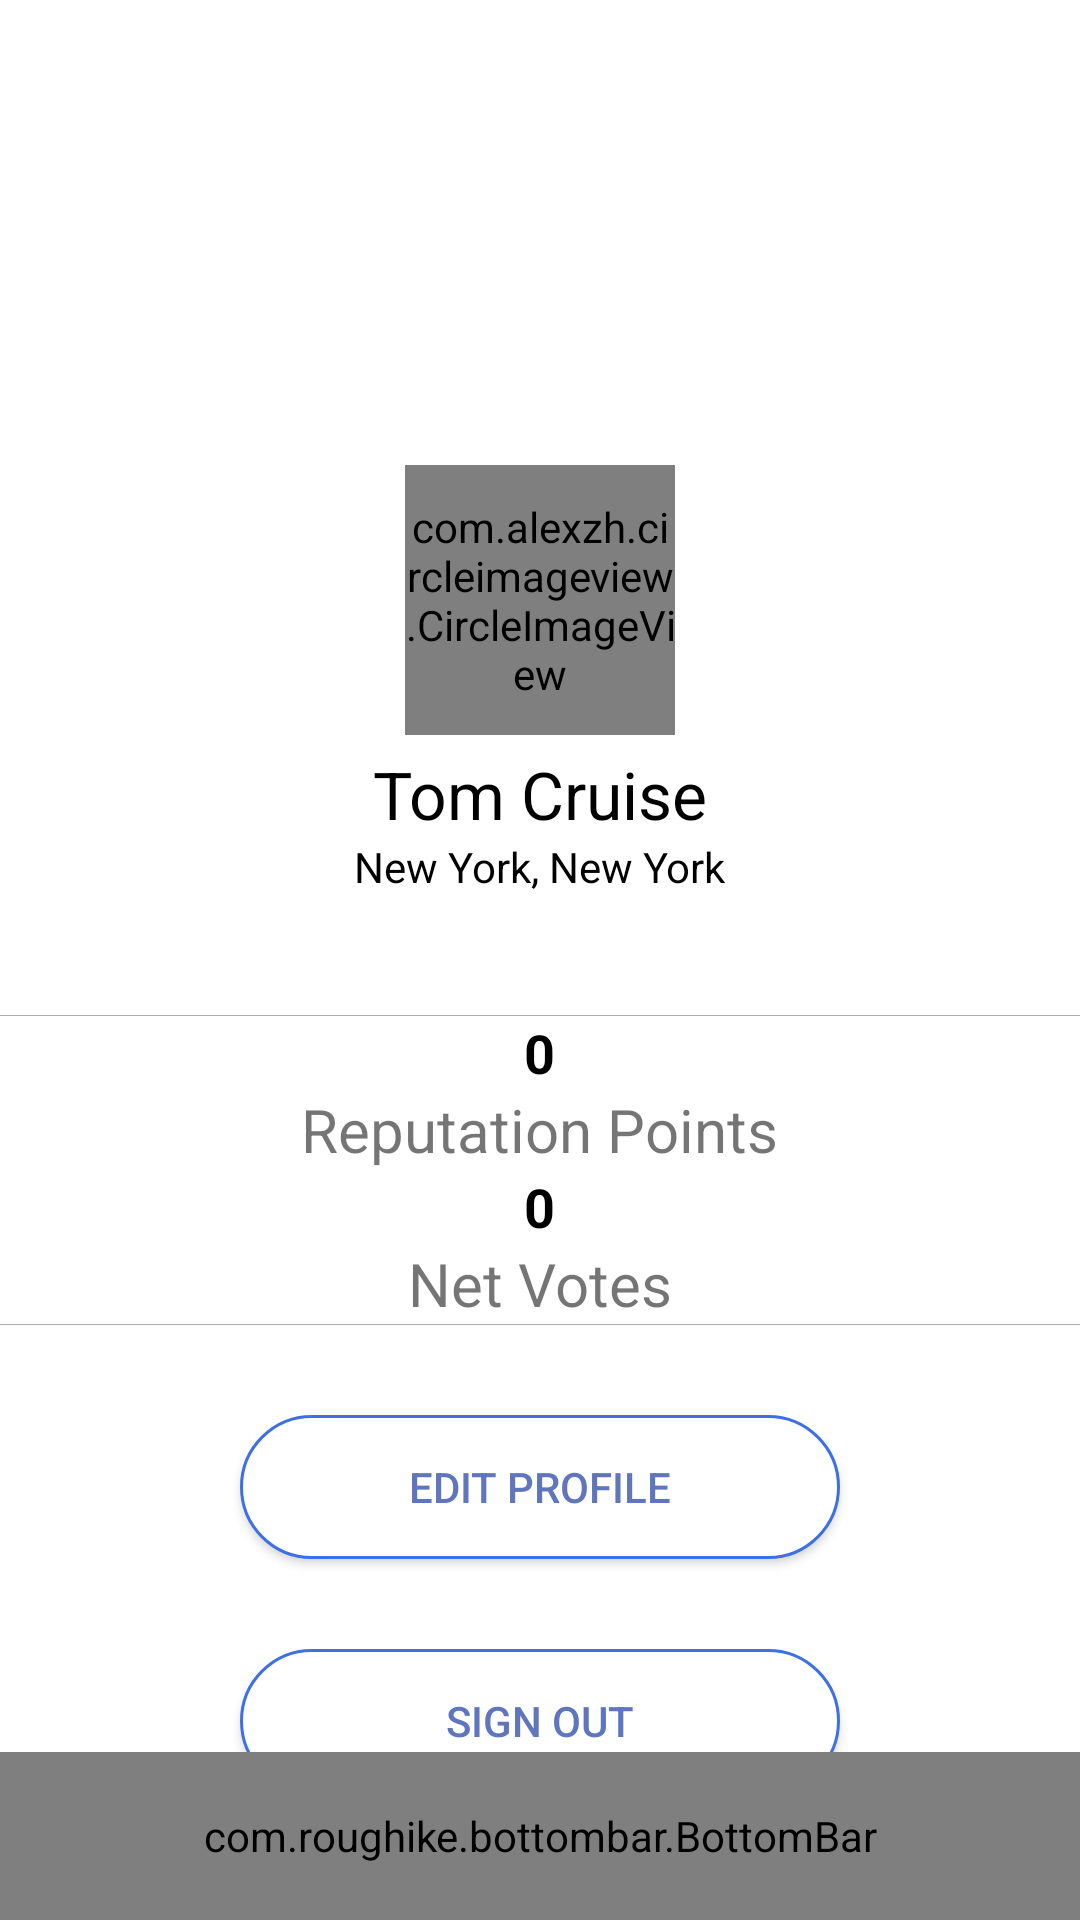

Layout XML and referenced resources for this Android screen:
<!-- AndroidManifest.xml: activity theme AppTheme -->
<!-- res/layout/activity_profile.xml -->
<?xml version="1.0" encoding="utf-8"?>
<RelativeLayout xmlns:android="http://schemas.android.com/apk/res/android"
    android:layout_width="match_parent"
    android:layout_height="match_parent"
    xmlns:app="http://schemas.android.com/apk/res-auto">


    <LinearLayout
        android:layout_width="match_parent"
        android:layout_height="wrap_content"
        android:orientation="vertical"
        android:background="#fff">

        <FrameLayout
            android:layout_width="match_parent"
            android:layout_height="250dp"
            android:background="#fff">

            

            <ImageView
                android:id="@+id/image"
                android:layout_width="match_parent"
                android:layout_height="200dp"
                android:scaleType="fitXY"
                android:src="@drawable/nycskyline" />


            

            <com.alexzh.circleimageview.CircleImageView

                android:id="@+id/propic"
                android:layout_width="90dp"
                android:layout_height="90dp"
                android:src="@drawable/propic"
                android:layout_marginTop="75dp"
                android:layout_gravity="center" />


        </FrameLayout>


        <LinearLayout
            android:layout_width="match_parent"
            android:layout_height="wrap_content"
            android:background="#fff"
            android:orientation="vertical">


            <TextView
                android:id="@+id/displayName"
                android:layout_width="wrap_content"
                android:layout_height="wrap_content"
                android:layout_gravity="center"
                android:text="Tom Cruise"
                android:textColor="@color/title_color"
                android:textSize="22dp" />

            <TextView
                android:layout_width="wrap_content"
                android:layout_height="wrap_content"
                android:layout_gravity="center"
                android:text="New York, New York"
                android:textColor="@color/title_color"
                android:textSize="14dp" />


            <View
                android:layout_width="match_parent"
                android:layout_height="0.1dp"
                android:layout_marginTop="40dp"
                android:background="#ACACAC" />


            <LinearLayout
                android:layout_width="match_parent"
                android:layout_height="wrap_content"
                android:orientation="horizontal">

                <LinearLayout
                    android:layout_width="match_parent"
                    android:layout_height="match_parent"
                    android:layout_weight="1"
                    android:gravity="center"
                    android:orientation="vertical">

                    <TextView
                        android:id="@+id/txtView_reputation"
                        android:layout_width="wrap_content"
                        android:layout_height="wrap_content"
                        android:text="0"
                        android:textColor="@color/title_color"
                        android:textSize="18dp"
                        android:textStyle="bold" />

                    <TextView
                        android:layout_width="wrap_content"
                        android:layout_height="wrap_content"
                        android:layout_weight="1"
                        android:text="Reputation Points"
                        android:textSize="20dp" />

                    <TextView
                        android:id="@+id/txtView_netVote"
                        android:layout_width="wrap_content"
                        android:layout_height="wrap_content"
                        android:text="0"
                        android:textColor="@color/title_color"
                        android:textSize="18dp"
                        android:textStyle="bold" />

                    <TextView
                        android:layout_width="wrap_content"
                        android:layout_height="wrap_content"
                        android:layout_weight="1"
                        android:text="Net Votes"
                        android:textSize="20dp" />

                </LinearLayout>


            </LinearLayout>


            <View
                android:layout_width="match_parent"
                android:layout_height="0.1dp"
                android:background="#ACACAC" />


        </LinearLayout>


        <Button
            android:id="@+id/btn_editProfile"
            android:layout_width="200dp"
            android:layout_height="wrap_content"
            android:layout_gravity="center"
            android:gravity="center"

            android:text="EDIT PROFILE"
            android:textColor="@color/edit_profile"
            android:textAlignment="center"
            android:background="@drawable/rounded"
            android:layout_marginTop="30dp"
            android:padding="10dp" />

        <Button
            android:id="@+id/btn_signout"
            android:layout_width="200dp"
            android:layout_height="wrap_content"
            android:layout_gravity="center"
            android:gravity="center"

            android:text="Sign out"
            android:textColor="@color/edit_profile"
            android:textAlignment="center"
            android:background="@drawable/rounded"
            android:layout_marginTop="30dp"
            android:padding="10dp" />


    </LinearLayout>

    <RelativeLayout
        android:layout_width="match_parent"
        android:layout_height="wrap_content">


        <com.roughike.bottombar.BottomBar
            android:id="@id/bottomBar"
            android:layout_width="match_parent"
            android:layout_height="56dp"
            android:layout_alignParentBottom="true"
            app:bb_tabXmlResource="@xml/bottombar_tabs_five" />
        />
    </RelativeLayout>


</RelativeLayout>
<!-- resources referenced by this layout -->
<resources>
  <color name="edit_profile">#5F76BF</color>
  <color name="title_color">#000</color>
  <!-- drawable rounded (drawable-xxhdpi) -->
  <?xml version="1.0" encoding="utf-8"?>
  <shape xmlns:android="http://schemas.android.com/apk/res/android"
      android:shape="rectangle"
      android:padding="10dp">
      <solid android:color="#fff" />
      <corners
          android:bottomRightRadius="35dp"
          android:bottomLeftRadius="35dp"
          android:topLeftRadius="35dp"
          android:topRightRadius="35dp" />
      <stroke
          android:width="1dp"
          android:color="#3D70E8" />
  
  </shape>
  <style name="AppTheme" parent="Theme.AppCompat.Light.NoActionBar">
          
          <item name="colorPrimary">#0F5257</item>
          <item name="colorPrimaryDark">#2A3D45</item>
          <item name="colorAccent">@color/colorAccent</item>
      </style>
  <color name="colorAccent">#FF4081</color>
</resources>
